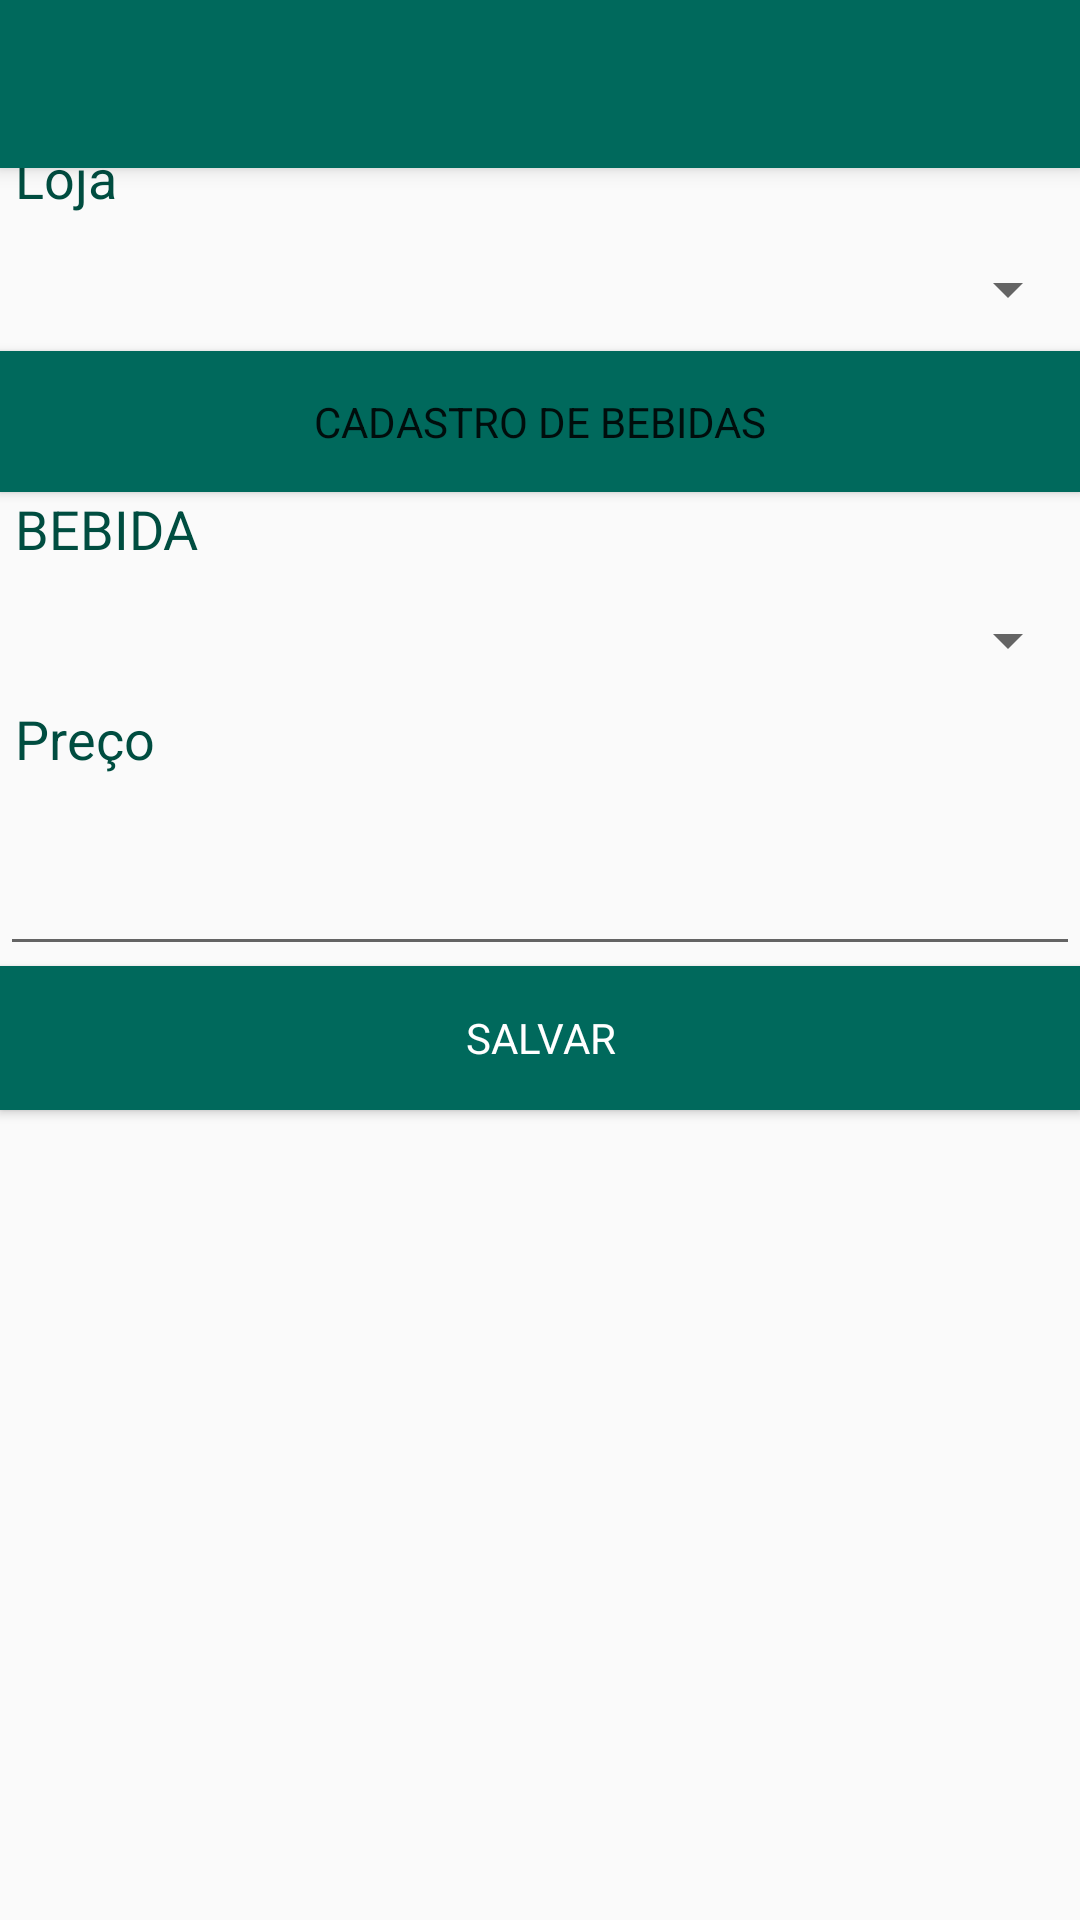

Android layout source for this screen:
<!-- AndroidManifest.xml: activity theme AppTheme.NoActionBar -->
<!-- res/layout/activity_cadastro_produto.xml -->
<?xml version="1.0" encoding="utf-8"?>
<android.support.design.widget.CoordinatorLayout xmlns:android="http://schemas.android.com/apk/res/android"
    xmlns:app="http://schemas.android.com/apk/res-auto"
    xmlns:tools="http://schemas.android.com/tools"
    android:layout_width="match_parent"
    android:layout_height="match_parent"
    tools:context=".views.produto.CadastroProdutoActivity">

    <android.support.design.widget.AppBarLayout
        android:layout_width="match_parent"
        android:layout_height="wrap_content"
        android:theme="@style/AppTheme.AppBarOverlay">

        <android.support.v7.widget.Toolbar
            android:id="@+id/toolbar"
            android:layout_width="match_parent"
            android:layout_height="?attr/actionBarSize"
            android:background="?attr/colorPrimary"
            app:popupTheme="@style/AppTheme.PopupOverlay" />

    </android.support.design.widget.AppBarLayout>

    <include layout="@layout/form_cadastro_produto" />

</android.support.design.widget.CoordinatorLayout>
<!-- res/layout/form_cadastro_produto.xml (included above) -->
<?xml version="1.0" encoding="utf-8"?>
<LinearLayout xmlns:android="http://schemas.android.com/apk/res/android"
    android:orientation="vertical"
    android:layout_width="fill_parent"
    android:layout_height="fill_parent">

    <Button
        android:id="@+id/abrir_lojas"
        android:layout_width="fill_parent"
        android:layout_height="47dp"
        android:layout_gravity="end"
        android:drawableTop="@drawable/store"
        android:text="Cadastro de Lojas"
        android:maxHeight="10dp"
        android:minHeight="10dp"
        android:background="@color/colorPrimary"/>

    <TextView
        android:layout_width="55dp"
        android:layout_height="29dp"
        android:layout_marginLeft="5dp"
        android:text="Loja"
        android:textColor="@color/colorPrimaryDark"
        android:textSize="18sp"
        android:textFontWeight="bold"/>

    <Spinner
        android:id="@+id/combo_lojas"
        android:layout_width="fill_parent"
        android:layout_height="41dp" />

    <Button
        android:id="@+id/abrir_bebidas"
        android:layout_width="fill_parent"
        android:layout_height="47dp"
        android:layout_gravity="end"
        android:drawableTop="@drawable/beer"
        android:maxHeight="10dp"
        android:minHeight="10dp"
        android:text="Cadastro de Bebidas"
        android:background="@color/colorPrimary"/>

    <TextView
        android:layout_width="wrap_content"
        android:layout_height="29dp"
        android:layout_marginLeft="5dp"
        android:text="BEBIDA"
        android:textColor="@color/colorPrimaryDark"
        android:textSize="18sp"
        android:textFontWeight="bold"/>

    <Spinner
        android:id="@+id/combo_bebidas"
        android:layout_width="fill_parent"
        android:layout_height="41dp" />

    <TextView
        android:layout_width="55dp"
        android:layout_height="29dp"
        android:layout_marginLeft="5dp"
        android:text="Preço"
        android:textColor="@color/colorPrimaryDark"
        android:textFontWeight="bold"
        android:textSize="18sp" />

    <EditText
        android:id="@+id/preco"
        android:layout_width="fill_parent"
        android:layout_height="59dp"
        android:inputType="numberDecimal" />

    <Button
        android:id="@+id/salvar"
        android:layout_width="fill_parent"
        android:layout_height="wrap_content"
        android:background="@color/btnRequest"
        android:text="Salvar"
        android:textColor="@color/bgTitleRight"
        android:textColorLink="@color/bgContent" />

</LinearLayout>
<!-- resources referenced by this layout -->
<resources>
  <color name="bgContent">#fbfcfc</color>
  <color name="bgTitleRight">#ffffff</color>
  <color name="btnRequest">#00695c</color>
  <color name="colorPrimary">#00695c</color>
  <color name="colorPrimaryDark">#004d40</color>
  <style name="AppTheme.AppBarOverlay" parent="ThemeOverlay.AppCompat.Dark.ActionBar" />
  <style name="AppTheme.PopupOverlay" parent="ThemeOverlay.AppCompat.Light" />
  <style name="AppTheme.NoActionBar">
          <item name="windowActionBar">false</item>
          <item name="windowNoTitle">true</item>
      </style>
</resources>
